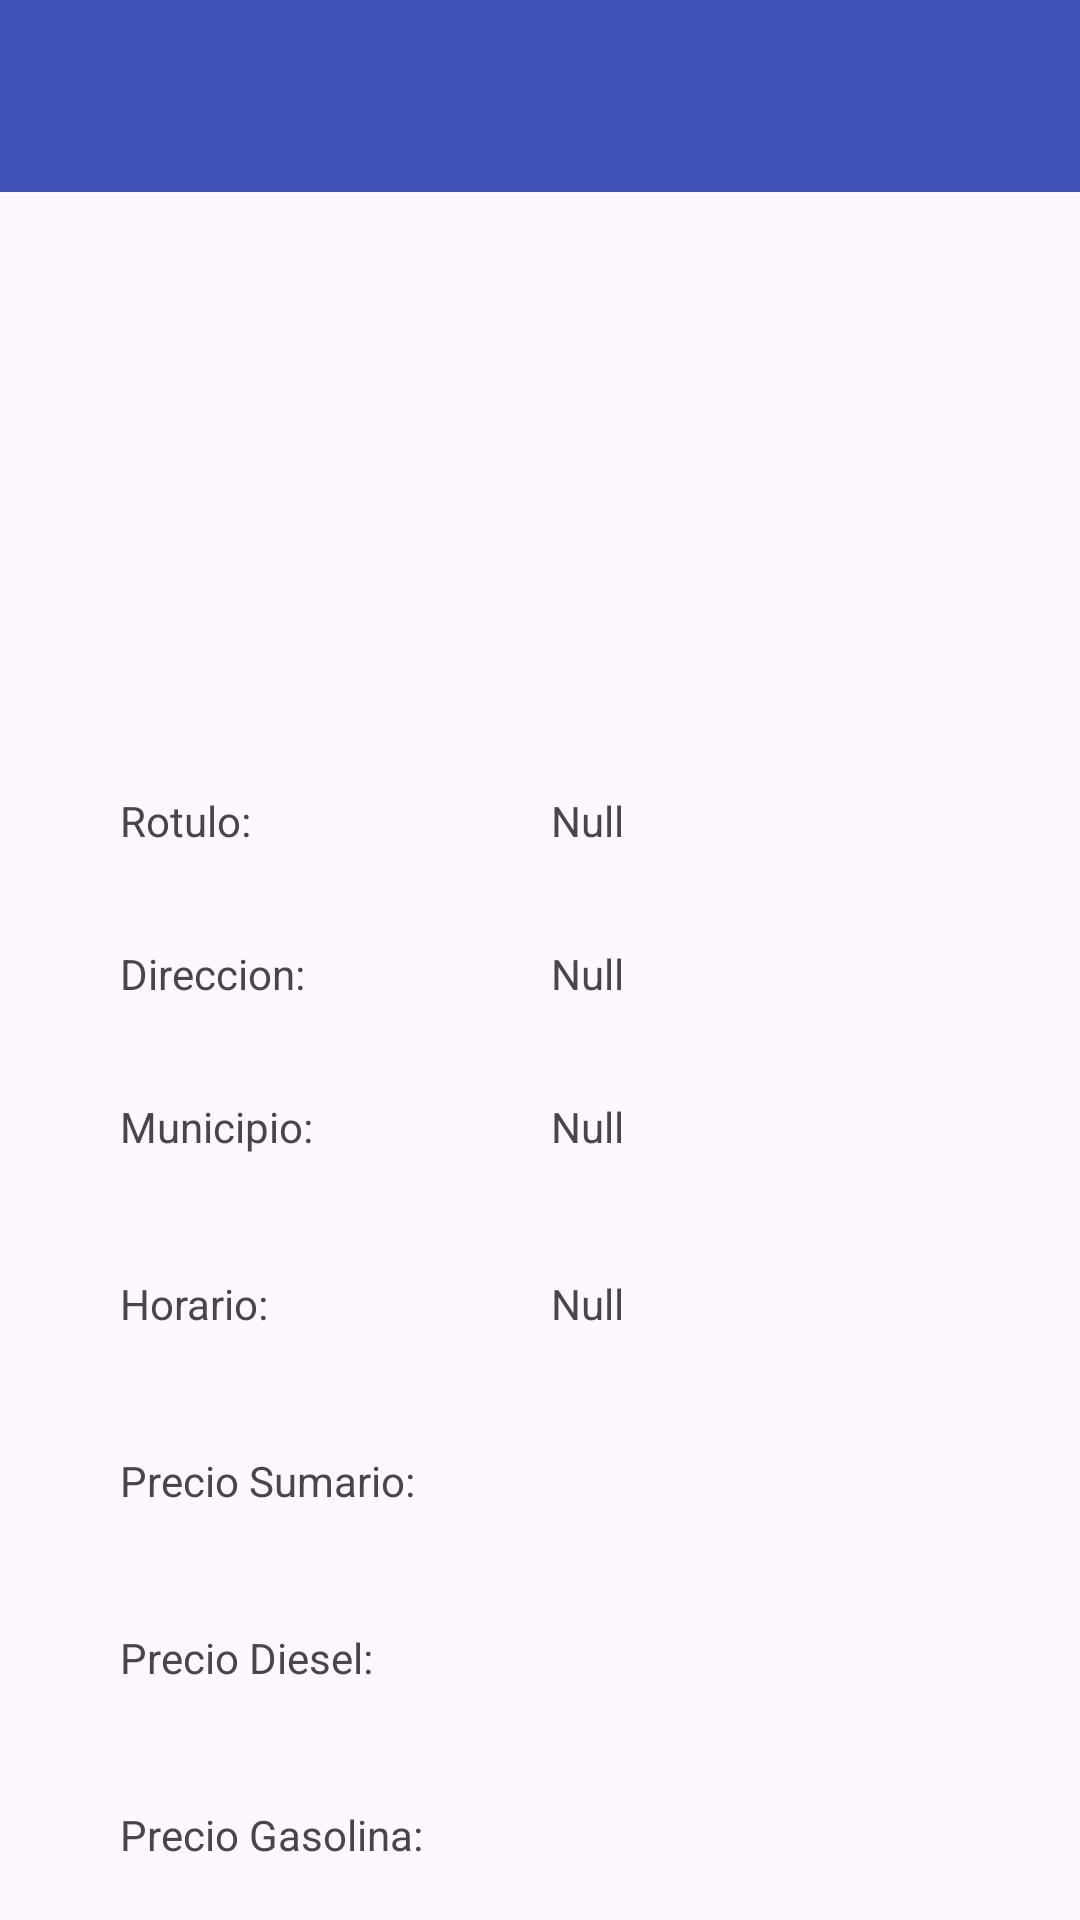

This screen was rendered from an Android layout file. Write that file and the resources it references.
<!-- AndroidManifest.xml: application theme Theme.Gasolineras -->
<!-- res/layout/activity_details_view.xml -->
<?xml version="1.0" encoding="utf-8"?>
<androidx.constraintlayout.widget.ConstraintLayout xmlns:android="http://schemas.android.com/apk/res/android"
    xmlns:app="http://schemas.android.com/apk/res-auto"
    xmlns:tools="http://schemas.android.com/tools"
    android:id="@+id/main"
    android:layout_width="match_parent"
    android:layout_height="match_parent"
    tools:context=".activities.details.DetailsView">

    <androidx.appcompat.widget.Toolbar
        android:id="@+id/toolbar"
        android:layout_width="match_parent"
        android:layout_height="wrap_content"
        android:background="?attr/colorPrimary"
        android:minHeight="?attr/actionBarSize"
        android:theme="@style/ThemeOverlay.Gasolineras.Toolbar"
        app:layout_constraintEnd_toEndOf="parent"
        app:layout_constraintStart_toStartOf="parent"
        app:layout_constraintTop_toTopOf="parent" />

    <ImageView
        android:id="@+id/ivRotulo"
        android:layout_width="wrap_content"
        android:layout_height="wrap_content"
        android:layout_marginTop="32dp"
        app:layout_constraintEnd_toEndOf="parent"
        app:layout_constraintStart_toStartOf="parent"
        app:layout_constraintTop_toBottomOf="@+id/toolbar"
        tools:srcCompat="@drawable/generic" />


    <TextView
        android:id="@+id/tvPrecioSumario"
        android:layout_width="wrap_content"
        android:layout_height="wrap_content"
        app:layout_constraintBottom_toBottomOf="@+id/tPrecioSumario"
        app:layout_constraintStart_toStartOf="@+id/tvHorario"
        tools:text="Null" />

    <TextView
        android:id="@+id/tvPrecioDiesel"
        android:layout_width="wrap_content"
        android:layout_height="wrap_content"
        app:layout_constraintBottom_toBottomOf="@+id/tPrecioDiesel"
        app:layout_constraintStart_toStartOf="@+id/tvPrecioSumario"
        tools:text="Null" />


    <TextView
        android:id="@+id/tvPrecioGasolina"
        android:layout_width="wrap_content"
        android:layout_height="wrap_content"
        app:layout_constraintBottom_toBottomOf="@+id/tPrecioGasolina"
        app:layout_constraintStart_toStartOf="@+id/tvPrecioDiesel"
        tools:text="Null" />

    <TextView
        android:id="@+id/tPrecioGasolina"
        android:layout_width="101dp"
        android:layout_height="18dp"
        android:layout_marginTop="40dp"
        android:text="Precio Gasolina:"
        app:layout_constraintStart_toStartOf="@+id/tPrecioDiesel"
        app:layout_constraintTop_toBottomOf="@+id/tPrecioDiesel" />

    <TextView
        android:id="@+id/tPrecioDiesel"
        android:layout_width="wrap_content"
        android:layout_height="wrap_content"
        android:layout_marginTop="40dp"
        android:text="Precio Diesel:"
        app:layout_constraintStart_toStartOf="@+id/tPrecioSumario"
        app:layout_constraintTop_toBottomOf="@+id/tPrecioSumario" />

    <TextView
        android:id="@+id/tPrecioSumario"
        android:layout_height="wrap_content"
        android:layout_width="wrap_content"
        android:layout_marginTop="40dp"
        android:text="Precio Sumario:"
        app:layout_constraintStart_toStartOf="@+id/tHorario"
        app:layout_constraintTop_toBottomOf="@+id/tHorario"
        />

    <TextView
        android:id="@+id/tRotulo"
        android:layout_width="wrap_content"
        android:layout_height="wrap_content"
        android:layout_marginStart="40dp"
        android:layout_marginTop="200dp"
        android:text="Rotulo:"
        app:layout_constraintStart_toStartOf="parent"
        app:layout_constraintTop_toBottomOf="@+id/toolbar" />

    <TextView
        android:id="@+id/tMunicipio"
        android:layout_width="wrap_content"
        android:layout_height="wrap_content"
        android:layout_marginTop="32dp"
        android:text="Municipio:"
        app:layout_constraintStart_toStartOf="@+id/tDireccion"
        app:layout_constraintTop_toBottomOf="@+id/tDireccion" />

    <TextView
        android:id="@+id/tHorario"
        android:layout_width="wrap_content"
        android:layout_height="wrap_content"
        android:layout_marginTop="40dp"
        android:text="Horario:"
        app:layout_constraintStart_toStartOf="@+id/tMunicipio"
        app:layout_constraintTop_toBottomOf="@+id/tMunicipio" />

    <TextView
        android:id="@+id/tvRotulo"
        android:layout_width="wrap_content"
        android:layout_height="wrap_content"
        android:layout_marginStart="100dp"
        android:text="Null"
        app:layout_constraintBottom_toBottomOf="@+id/tRotulo"
        app:layout_constraintStart_toEndOf="@+id/tRotulo" />

    <TextView
        android:id="@+id/tvMunicipio"
        android:layout_width="wrap_content"
        android:layout_height="wrap_content"
        android:text="Null"
        app:layout_constraintBottom_toBottomOf="@+id/tMunicipio"
        app:layout_constraintStart_toStartOf="@+id/tvDireccion" />

    <TextView
        android:id="@+id/tvHorario"
        android:layout_width="wrap_content"
        android:layout_height="wrap_content"
        android:text="Null"
        app:layout_constraintBottom_toBottomOf="@+id/tHorario"
        app:layout_constraintStart_toStartOf="@+id/tvMunicipio" />

    <TextView
        android:id="@+id/tDireccion"
        android:layout_width="wrap_content"
        android:layout_height="wrap_content"
        android:layout_marginTop="32dp"
        android:text="Direccion:"
        app:layout_constraintStart_toStartOf="@+id/tRotulo"
        app:layout_constraintTop_toBottomOf="@+id/tRotulo" />

    <TextView
        android:id="@+id/tvDireccion"
        android:layout_width="wrap_content"
        android:layout_height="wrap_content"
        android:text="Null"
        app:layout_constraintBottom_toBottomOf="@+id/tDireccion"
        app:layout_constraintStart_toStartOf="@+id/tvRotulo" />

</androidx.constraintlayout.widget.ConstraintLayout>
<!-- resources referenced by this layout -->
<resources>
  <!-- drawable generic: png bitmap (drawable, 18887 bytes) -->
  <style name="ThemeOverlay.Gasolineras.Toolbar" parent="@style/ThemeOverlay.AppCompat.ActionBar">
          <item name="android:textColorPrimary">@android:color/white</item>
      </style>
  <style name="Theme.Gasolineras" parent="Base.Theme.Gasolineras" />
  <style name="Base.Theme.Gasolineras" parent="Theme.Material3.DayNight.NoActionBar">
          
          <item name="colorPrimary">@color/colorPrimary</item>
          <item name="colorPrimaryDark">@color/colorPrimaryDark</item>
          <item name="colorAccent">@color/colorAccent</item>
  
      </style>
  <color name="colorPrimary">#3F51B5</color>
  <color name="colorPrimaryDark">#303F9F</color>
  <color name="colorAccent">#FF4081</color>
</resources>
